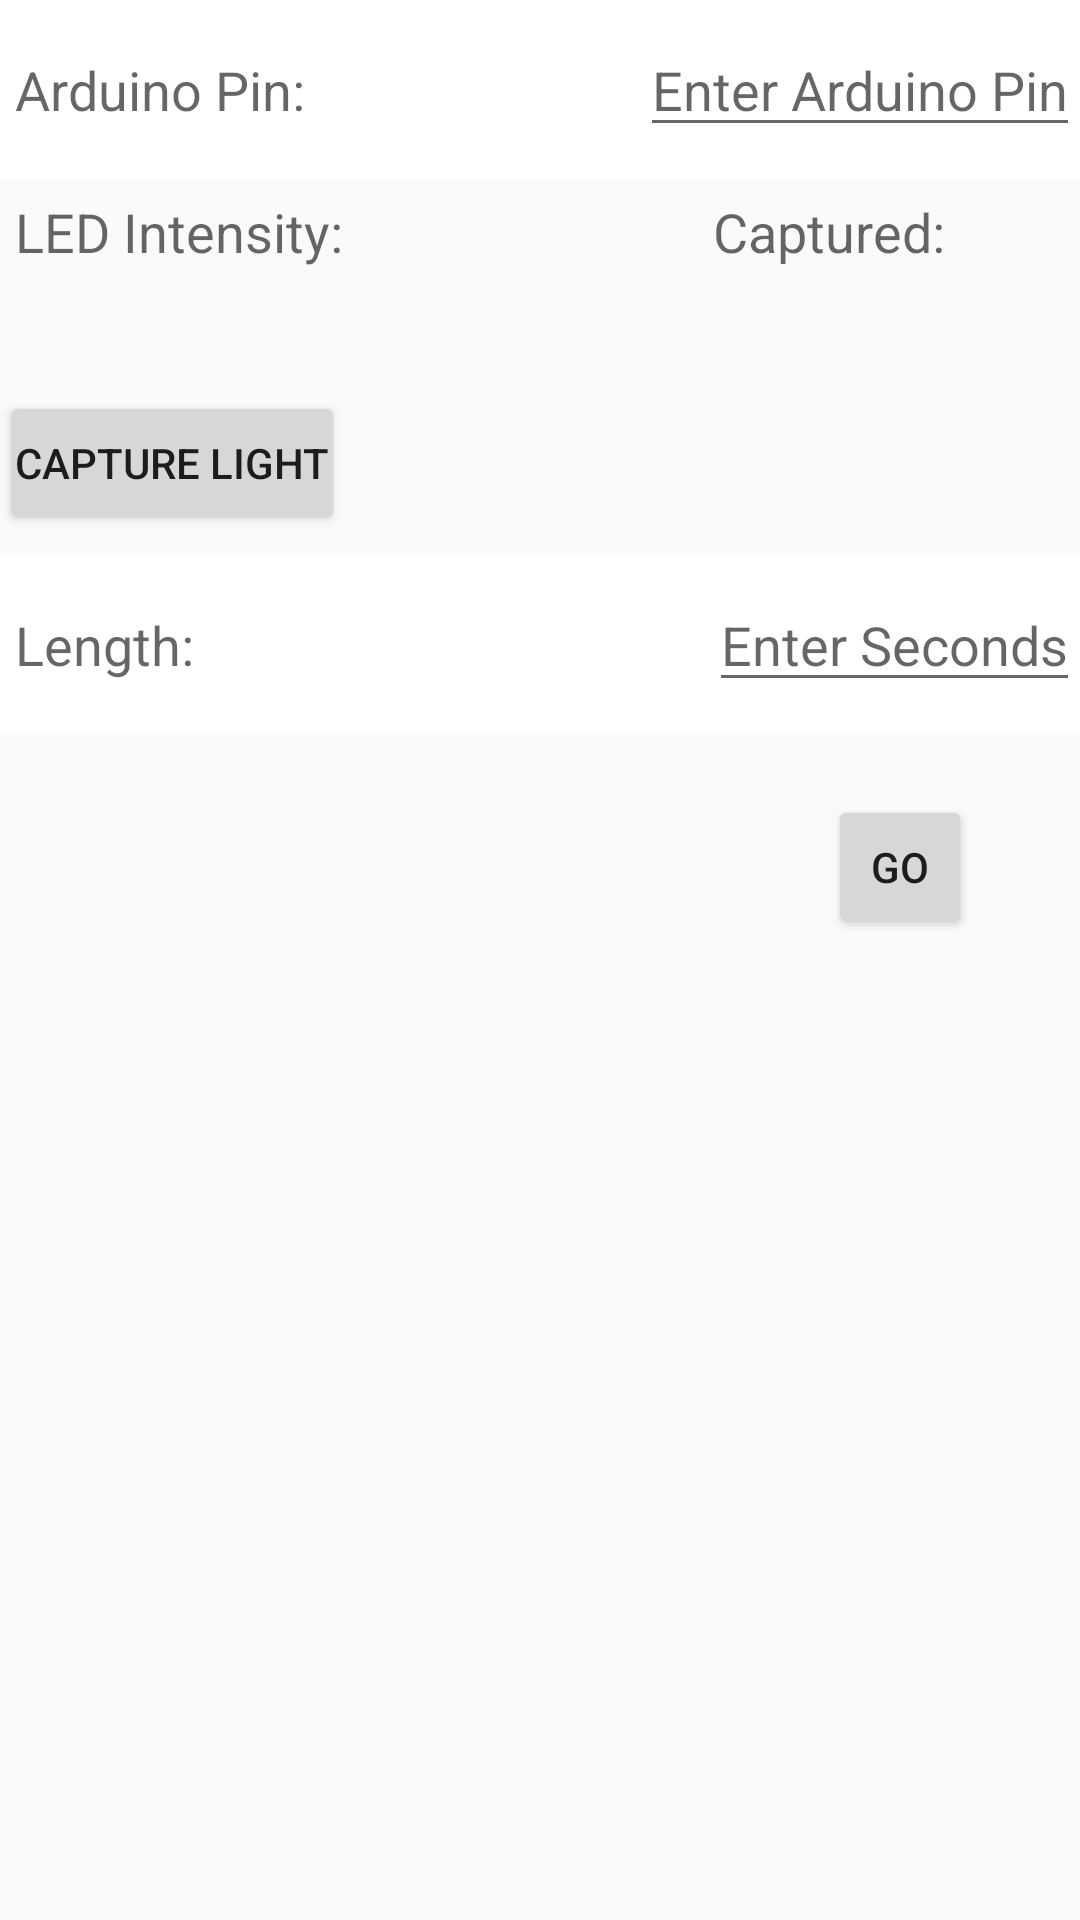

Produce the Android XML layout that renders to this screen, including the resource entries it uses.
<!-- AndroidManifest.xml: application theme AppTheme -->
<!-- res/layout/ledinteractive.xml -->
<?xml version="1.0" encoding="utf-8"?>
<RelativeLayout xmlns:android="http://schemas.android.com/apk/res/android"
    xmlns:tools="http://schemas.android.com/tools"
    android:id="@+id/RelativeLayout1"
    android:layout_width="match_parent"
    android:layout_height="match_parent"
    android:orientation="vertical" >

    <RelativeLayout
        android:id="@+id/LED1row"
        android:layout_width="400dp"
        android:layout_height="60dp"
        android:layout_alignParentLeft="true"
        android:layout_alignParentTop="true"
        android:background="@color/white" >

        <TextView
            android:id="@+id/LED1description"
            android:layout_width="wrap_content"
            android:layout_height="wrap_content"
            android:layout_alignParentLeft="true"
            android:layout_centerVertical="true"
            android:text="Arduino Pin:"
            android:padding="5dp"
            android:textAppearance="?android:attr/textAppearanceMedium" />
        
        <EditText
            android:id="@+id/input_LED1"
            android:layout_width="wrap_content"
            android:layout_height="wrap_content"
            android:layout_alignBaseline="@+id/LED1description"
            android:layout_alignBottom="@+id/LED1description"
            android:layout_alignParentRight="true"
            android:hint="Enter Arduino Pin"
            android:inputType="number"
            android:textAppearance="?android:attr/textAppearanceMedium" />
        
    </RelativeLayout>

    <RelativeLayout
        android:id="@+id/LED2row"
        android:layout_width="400dp"
        android:layout_height="125dp"
        android:layout_alignParentLeft="true"
        android:layout_below="@+id/LED1row" >

        <TextView
            android:id="@+id/LED2description"
            android:layout_width="wrap_content"
            android:layout_height="wrap_content"
            android:layout_alignParentLeft="true"
            android:text="LED Intensity:"
            android:padding="5dp"
            android:textAppearance="?android:attr/textAppearanceMedium" />
        
         <TextView
             android:id="@+id/lightLevel"
             android:layout_width="wrap_content"
             android:layout_height="wrap_content"
             android:layout_alignParentLeft="true"
             android:layout_below="@+id/LED2description"
             android:padding="5dp" />

         <Button
             android:id="@+id/capturebtn"
             style="?android:attr/buttonStyleSmall"
             android:layout_width="wrap_content"
             android:layout_height="wrap_content"
             android:layout_below="@+id/lightLevel"
             android:layout_marginTop="7dp"
             android:onClick="lightCapture"
             android:padding="5dp"
             android:text="Capture Light" />
         
           <TextView
             android:id="@+id/Captured"
             android:layout_width="wrap_content"
             android:layout_height="wrap_content"
             android:layout_alignBaseline="@+id/LED2description"
             android:layout_alignBottom="@+id/LED2description"
             android:layout_alignParentRight="true"
             android:layout_marginRight="45dp"
             android:textAppearance="?android:attr/textAppearanceMedium"
             android:text = "Captured:" />   

         <TextView
             android:id="@+id/capturedLevel"
             android:layout_width="wrap_content"
             android:layout_height="wrap_content"
             android:layout_alignBaseline="@+id/LED2description"
             android:layout_alignBottom="@+id/LED2description"
             android:layout_alignParentRight="true"
             android:layout_marginRight="5dp"
             android:textAppearance="?android:attr/textAppearanceMedium" />
    
    </RelativeLayout>

        <Button
            android:id="@+id/button2"
            style="?android:attr/buttonStyleSmall"
            android:layout_width="wrap_content"
            android:layout_height="wrap_content"
            android:layout_alignParentRight="true"
            android:layout_below="@+id/LED3row"
            android:layout_marginRight="36dp"
            android:layout_marginTop="20dp"
            android:text="Go" />

        <RelativeLayout
            android:id="@+id/LED3row"
            android:layout_width="400dp"
            android:layout_height="60dp"
            android:layout_alignParentLeft="true"
            android:layout_below="@+id/LED2row"
            android:background="@color/white" >

            <TextView
                android:id="@+id/LED3description"
                android:layout_width="wrap_content"
                android:layout_height="wrap_content"
                android:layout_alignParentLeft="true"
                android:layout_centerVertical="true"
                android:padding="5dp"
                android:text="Length:"
                android:textAppearance="?android:attr/textAppearanceMedium" />

            <EditText
                android:id="@+id/input_LED3"
                android:layout_width="wrap_content"
                android:layout_height="wrap_content"
                android:layout_alignBaseline="@+id/LED3description"
                android:layout_alignBottom="@+id/LED3description"
                android:layout_alignParentRight="true"
                android:hint="Enter Seconds"
                android:inputType="number"
                android:textAppearance="?android:attr/textAppearanceMedium" />
        </RelativeLayout>

</RelativeLayout>


<!-- resources referenced by this layout -->
<resources>
  <color name="white">#FFFFFF</color>
  <style name="AppTheme" parent="AppBaseTheme"> 
      
          
      </style>
  <style name="AppBaseTheme" parent="Theme.AppCompat.Light">
       
      
          
      </style>
</resources>
